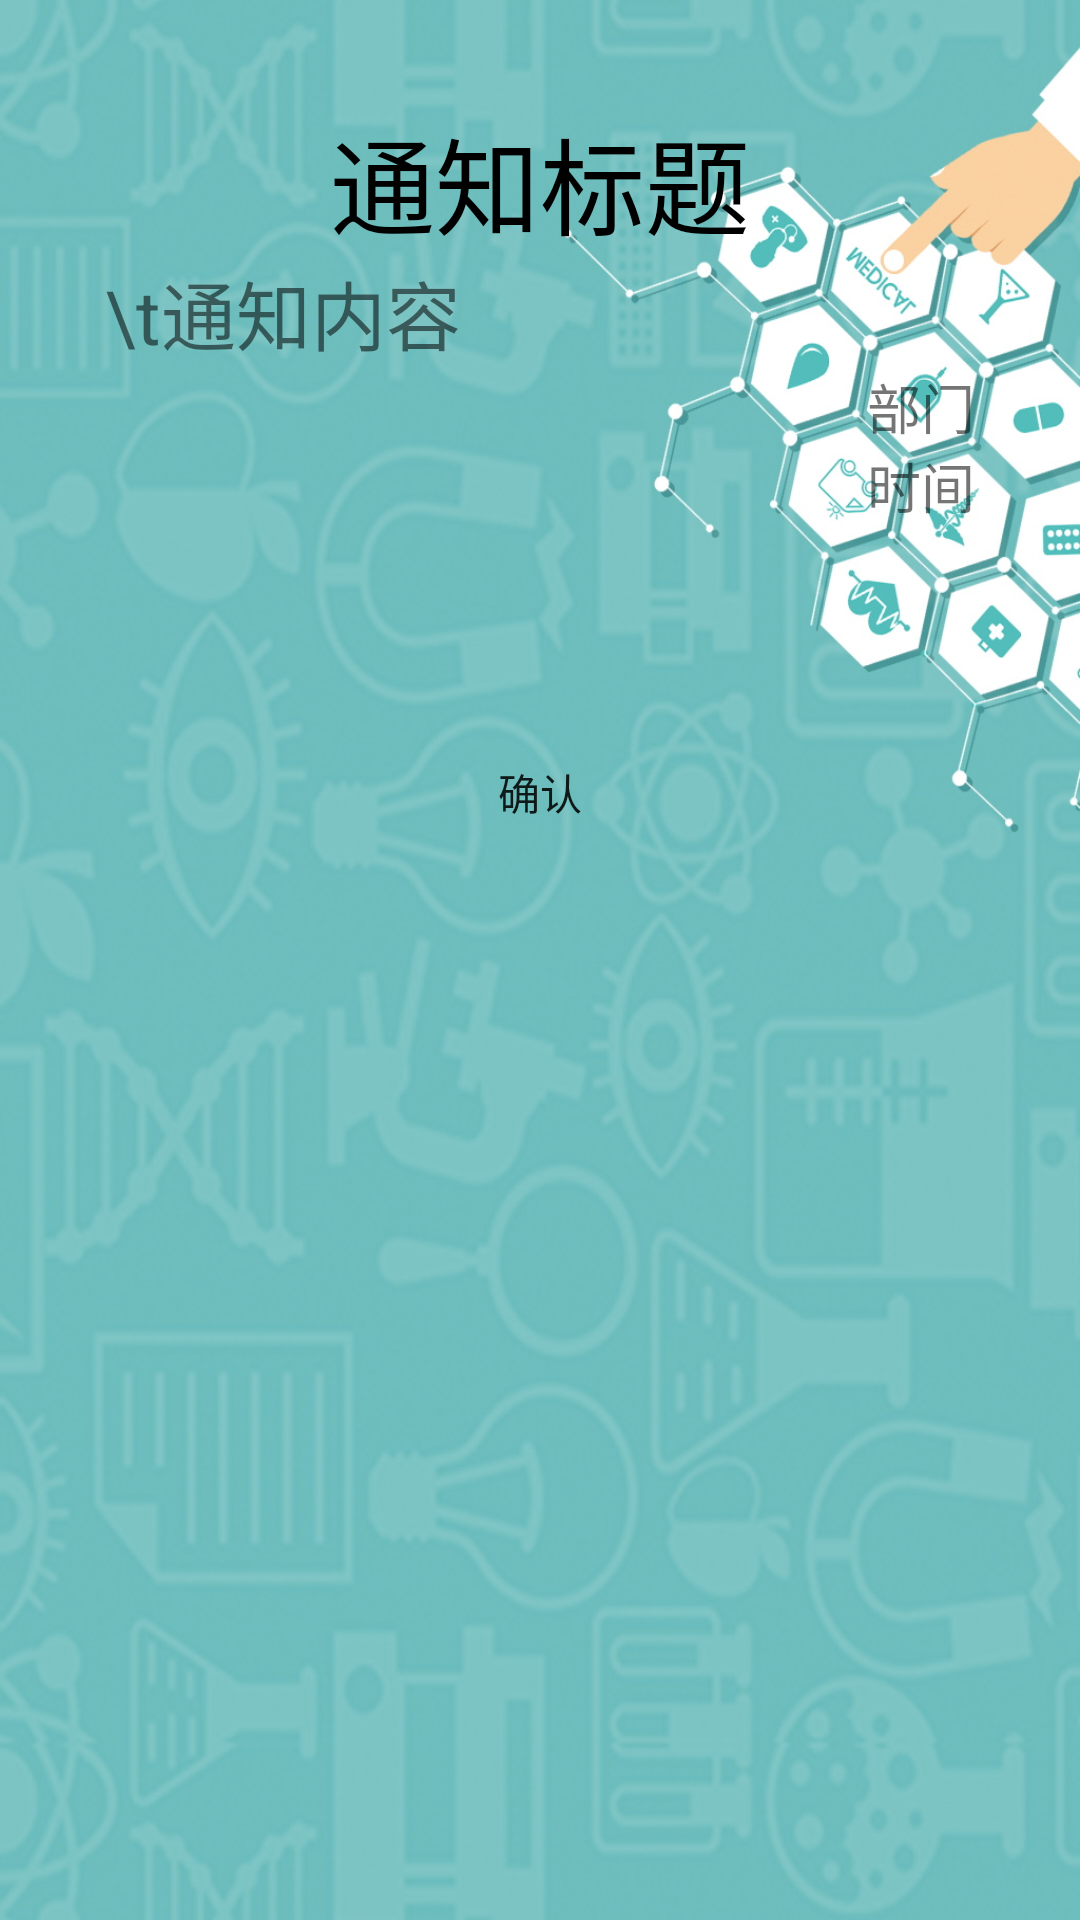

Layout XML and referenced resources for this Android screen:
<!-- AndroidManifest.xml: application theme Theme.CampusLink -->
<!-- res/layout/activity_show_messages.xml -->
<?xml version="1.0" encoding="utf-8"?>
<LinearLayout xmlns:android="http://schemas.android.com/apk/res/android"
    xmlns:app="http://schemas.android.com/apk/res-auto"
    xmlns:tools="http://schemas.android.com/tools"
    android:layout_width="match_parent"
    android:layout_height="match_parent"
    android:orientation="vertical"
    android:background="@drawable/loginbackground"
    android:gravity="center_horizontal">

    <include
        layout="@layout/layout_message_title"/>

    <ScrollView
        android:id="@+id/message_sv_views"
        android:layout_width="match_parent"
        android:layout_height="wrap_content"
        android:gravity="center_horizontal">
        <LinearLayout
            android:id="@+id/message_ll_questions"
            android:layout_width="match_parent"
            android:layout_height="wrap_content"
            android:orientation="vertical"
            android:background="@drawable/shape_corner"
            android:layout_margin="15dp"
            android:gravity="center_horizontal">


        </LinearLayout>
    </ScrollView>
    <Button
        android:id="@+id/message_btn_sub"
        android:text="确认"
        android:background="@drawable/shape_corner"
        android:layout_width="wrap_content"
        android:layout_height="wrap_content"
        android:layout_gravity="center_horizontal"/>

</LinearLayout>
<!-- res/layout/layout_message_title.xml (included above) -->
<?xml version="1.0" encoding="utf-8"?>
<LinearLayout xmlns:android="http://schemas.android.com/apk/res/android"
    android:orientation="vertical"
    android:layout_margin="15dp"
    android:padding="20dp"
    android:background="@drawable/shape_corner"
    android:gravity="center_horizontal"
    android:layout_width="match_parent"
    android:layout_height="wrap_content">

    <TextView
        android:id="@+id/lmt_tv_title"
        android:textSize="35sp"
        android:textColor="@color/black"
        android:text="通知标题"
        android:layout_width="wrap_content"
        android:layout_height="wrap_content"/>

    <TextView
        android:id="@+id/lmt_tv_content"
        android:text="\t通知内容"
        android:textSize="25sp"
        android:layout_width="match_parent"
        android:layout_height="wrap_content"/>
    <TextView
        android:id="@+id/lmt_tv_department"
        android:gravity="end"
        android:text="部门"
        android:textSize="18sp"
        android:layout_width="match_parent"
        android:layout_height="wrap_content"/>
    <TextView
        android:id="@+id/lmt_tv_time"
        android:gravity="end"
        android:text="时间"
        android:textSize="18sp"
        android:layout_width="match_parent"
        android:layout_height="wrap_content"/>

</LinearLayout>
<!-- resources referenced by this layout -->
<resources>
  <color name="black">#FF000000</color>
  <!-- drawable loginbackground: png bitmap (drawable, 246962 bytes) -->
  <style name="Theme.CampusLink" parent="Theme.MaterialComponents.DayNight.DarkActionBar.Bridge">
          
          <item name="colorPrimary">@color/purple_500</item>
          <item name="colorPrimaryVariant">@color/purple_700</item>
          <item name="colorOnPrimary">@color/white</item>
          
          <item name="colorSecondary">@color/teal_200</item>
          <item name="colorSecondaryVariant">@color/teal_700</item>
          <item name="colorOnSecondary">@color/black</item>
          
          <item name="android:statusBarColor" tools:targetApi="l">?attr/colorPrimaryVariant</item>
          
      </style>
  <color name="purple_500">#FF6200EE</color>
  <color name="purple_700">#FF3700B3</color>
  <color name="white">#FFFFFFFF</color>
  <color name="teal_200">#FF03DAC5</color>
  <color name="teal_700">#FF018786</color>
</resources>
